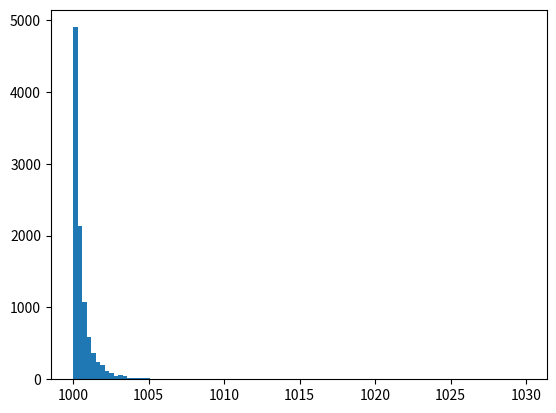

Generate this figure with matplotlib:
import numpy as np
import matplotlib.pyplot as plt

# Shape parameter
b = 2.62

# Scale parameter (essentially a shift)
scale = 1000

# Number of samples
size = 10000

# Generate samples from a Pareto distribution
samples = np.random.pareto(b, size) + scale

# Plot histogram of the samples
plt.hist(samples, bins=100)
plt.show()